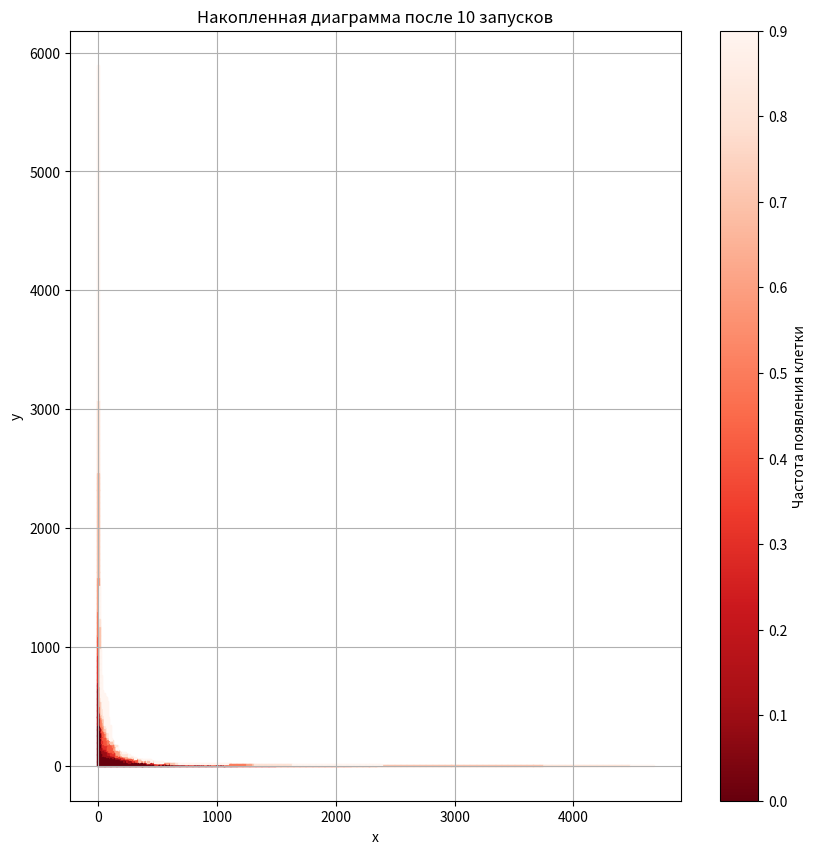
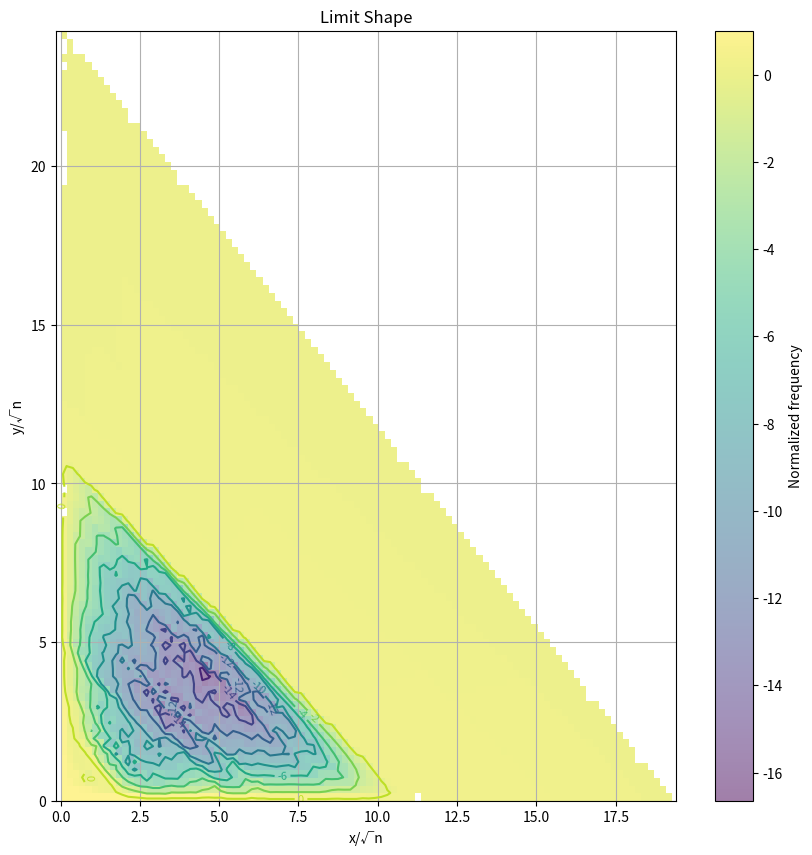

The matplotlib source for these figures, in order:
import random
import matplotlib.pyplot as plt
from collections import defaultdict
import numpy as np
from scipy.interpolate import griddata

class DiagramSimulator:
    """
    Класс для проведения симуляции и накопления результатов.
    """
    def __init__(self):
        self.total_cell_counts = defaultdict(int)  # Словарь для подсчета количества появления каждой клетки

    def simulate(self, n_steps=1000, alpha=1, runs=10):
        """
        Проводит симуляцию роста диаграммы указанное количество раз (runs).
        """
        for run in range(1, runs + 1):
            diagram = Diagram()
            diagram.simulate(n_steps=n_steps, alpha=alpha)
            # Увеличиваем счетчик для каждой клетки, которая появилась в текущей симуляции
            for cell in diagram.cells:
                self.total_cell_counts[cell] += 1
            print(f'Симуляция {run} завершена. Размер диаграммы: {len(diagram.cells)} клеток.')
    
    def visualize(self, filename=None):
        """
        Визуализирует накопленные результаты.
        """
        # Подготовка данных для визуализации
        x_coords = []
        y_coords = []
        frequencies = []

        max_count = max(self.total_cell_counts.values())

        for (x, y), count in self.total_cell_counts.items():
            x_coords.append(x*10)
            y_coords.append(y*10)
            frequencies.append(count)

        # Нормализация частот для корректного отображения
        frequencies_normalized = [count / max_count for count in frequencies]

        # Инвертирование нормализованных частот, чтобы цвета шли от темно-красного к светло-красному
        frequencies_inverted = [1 - f for f in frequencies_normalized]

        plt.figure(figsize=(10, 10))  # Изменяем цвет фона окна
        # Используем цветовую карту 'Reds_r' для диапазона от темно-красного до светло-красного
        scatter = plt.scatter(x_coords, y_coords, c=frequencies_inverted, cmap='Reds_r', s=1, marker='s')
        plt.colorbar(scatter, label='Частота появления клетки')
        plt.gca()
        plt.gca().set_aspect('equal', adjustable='box')
        plt.xlabel('x')
        plt.ylabel('y')
        plt.title('Накопленная диаграмма после 10 запусков')
        plt.grid(True)
        if filename:
            plt.savefig(filename)
        plt.show()
    
    def save_cells(self, filename):
        """
        Сохраняет накопленные результаты в файл.
        """
        with open(filename, 'w') as f:
            for (x, y), count in sorted(self.total_cell_counts.items()):
                f.write(f'{x},{y},{count}\n')

    def compute_limit_shape(self, scaling_factor=None):
        """
        Вычисляет предельную форму на основе накопленных данных.
        
        Parameters:
        -----------
        scaling_factor : float
            Коэффициент масштабирования. Если None, использует sqrt(n_steps)
        """
        if not self.total_cell_counts:
            raise ValueError("Нет данных для вычисления предельной формы")
        
        # Определяем масштабирующий фактор
        if scaling_factor is None:
            n = max(x + y for x, y in self.total_cell_counts.keys())
            scaling_factor = np.sqrt(n)
        
        # Масштабируем координаты и нормализуем частоты
        scaled_points = []
        frequencies = []
        max_freq = max(self.total_cell_counts.values())
        
        for (x, y), count in self.total_cell_counts.items():
            scaled_points.append([x/scaling_factor, y/scaling_factor])
            frequencies.append(count/max_freq)
        
        scaled_points = np.array(scaled_points)
        
        # Создаем регулярную сетку для интерполяции
        x_max = max(p[0] for p in scaled_points)
        y_max = max(p[1] for p in scaled_points)
        grid_x, grid_y = np.mgrid[0:x_max:100j, 0:y_max:100j]
        
        # Интерполируем данные
        grid_z = griddata(scaled_points, frequencies, (grid_x, grid_y), method='cubic')
        
        return grid_x, grid_y, grid_z

    def limit_shape_visualize(self, filename,  levels=10):
        """
        Визуализирует предельную форму с помощью контурного графика.
        
        Parameters:
        -----------
        levels : int
            Количество уровней контура
        """
        grid_x, grid_y, grid_z = self.compute_limit_shape()
        
        plt.figure(figsize=(10, 10))
        # Строим контурный график
        contour = plt.contour(grid_x, grid_y, grid_z, levels=levels)
        plt.clabel(contour, inline=True, fontsize=8)
        
        # Добавляем тепловую карту
        plt.imshow(grid_z.T, extent=[0, grid_x.max(), 0, grid_y.max()], 
                  origin='lower', cmap='viridis', alpha=0.5)
        
        plt.colorbar(label='Normalized frequency')
        plt.xlabel('x/√n')
        plt.ylabel('y/√n')
        plt.title('Limit Shape')
        plt.axis('equal')
        plt.grid(True)
        if filename:
            plt.savefig(filename)
        plt.show()
        return

class Diagram:
    """
    Класс для представления диаграммы и операций на ней.
    """
    def __init__(self):
        # Инициализируем диаграмму с начальной клеткой (0, 0)
        self.cells = set()
        self.cells.add((0, 0))
        
    def get_addable_cells(self):
        """
        Находит все клетки, которые можно добавить в диаграмму.
        """
        addable_cells = set()
        for x, y in self.cells:
            # Возможные новые клетки справа и сверху от текущей клетки
            neighbors = [(x + 1, y), (x, y + 1)]
            for nx, ny in neighbors:
                # Если соседняя клетка ещё не в диаграмме
                if (nx, ny) not in self.cells:
                    # Проверяем, можно ли добавить клетку на основе условий
                    has_support_below = ny == 0 or (nx, ny - 1) in self.cells
                    has_left_neighbor = nx == 0 or (nx - 1, ny) in self.cells
                    if has_support_below and has_left_neighbor:
                        addable_cells.add((nx, ny))
        return addable_cells
    
    def get_S(self, c, alpha=1):
        """
        Вычисляет S(c) для балансирования роста по направлениям x и y.
        S(c) = (x + 1 + y + 1) ** alpha
        """
        x, y = c
        total = (x + 1) + (y + 1)
        return total ** alpha
    
    def add_cell(self, c):
        """
        Добавляет новую клетку в диаграмму.
        """
        self.cells.add(c)
        
    def simulate(self, n_steps=1000, alpha=1):
        """
        Симулирует рост диаграммы за n_steps итераций.
        """
        for step in range(n_steps):
            # Получаем все добавляемые клетки
            addable_cells = self.get_addable_cells()
            S_values = []
            cells_list = list(addable_cells)
            # Вычисляем S(c) для каждой добавляемой клетки
            for c in cells_list:
                S_values.append(self.get_S(c, alpha))
            # Вычисляем вероятности для каждой клетки
            total_S = sum(S_values)
            probabilities = [S / total_S for S in S_values]
            # Случайно выбираем клетку для добавления на основе вероятностей
            c = random.choices(cells_list, weights=probabilities, k=1)[0]
            self.add_cell(c)
            # Можно опционально выводить прогресс
            # if (step + 1) % 100 == 0:
            #     print(f'Шаг {step + 1}: Размер диаграммы {len(self.cells)}')


def main():
    alpha = 1.1
    n_steps = 1000
    runs = 10
    
    simulator = DiagramSimulator()
    simulator.simulate(n_steps=n_steps, alpha=alpha, runs=runs)
    
    # Визуализируем обычную диаграмму
    simulator.visualize(filename=f'accumulated_diagram_alpha_{alpha}.png')
    
    # Визуализируем предельную форму
    simulator.limit_shape_visualize(filename=f'limit_shape_alpha_{alpha}.png')
    
    simulator.save_cells(f'accumulated_diagram_cells_alpha_{alpha}.txt')

if __name__ == '__main__':
    main()
